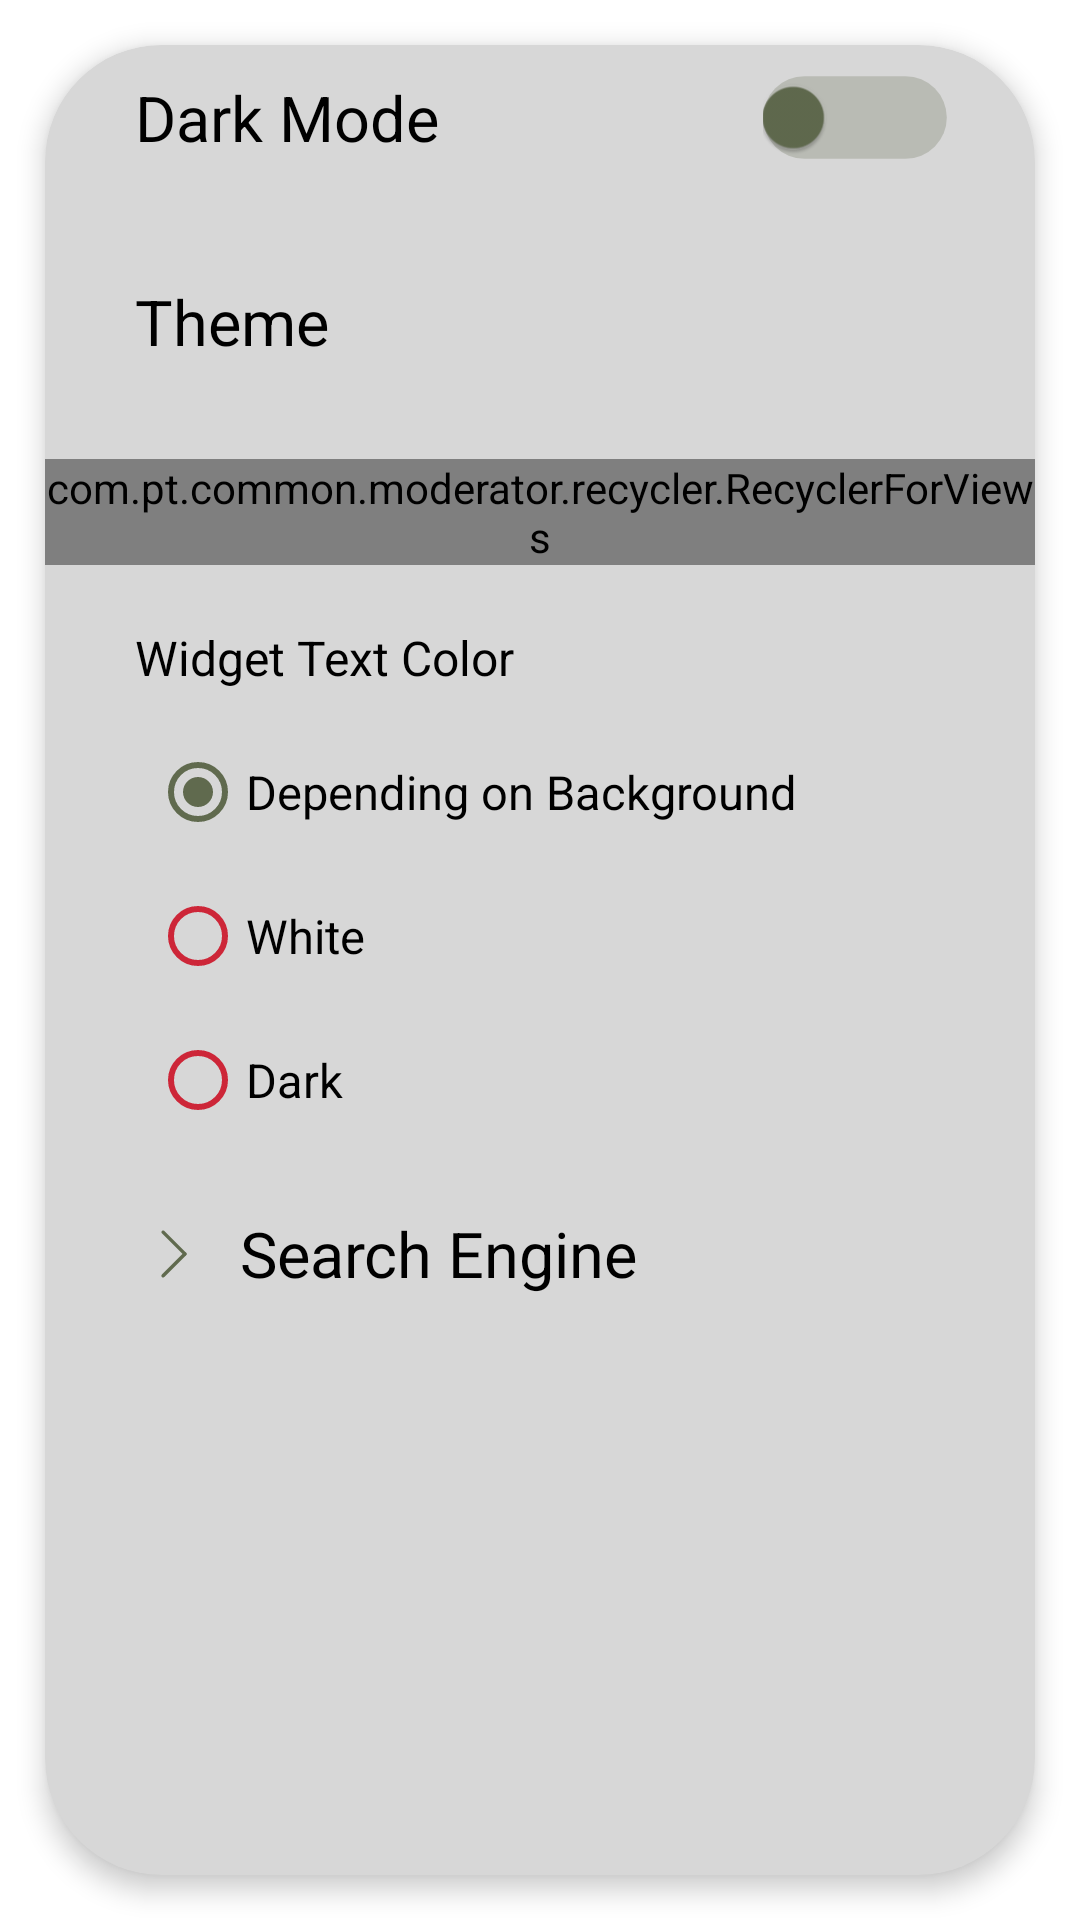

Layout XML and referenced resources for this Android screen:
<!-- AndroidManifest.xml: application theme AIO.App -->
<!-- res/layout/fragment_setting_general.xml -->
<?xml version="1.0" encoding="utf-8"?>
<FrameLayout xmlns:android="http://schemas.android.com/apk/res/android"
    xmlns:app="http://schemas.android.com/apk/res-auto"
    android:layout_width="match_parent"
    android:layout_height="match_parent">

    <androidx.cardview.widget.CardView
        android:layout_width="match_parent"
        android:layout_height="match_parent"
        android:layout_margin="15dp"
        app:cardBackgroundColor="?attr/rmoBackHint"
        app:cardCornerRadius="@dimen/card_fixed_large"
        app:cardElevation="5dp">

        <androidx.core.widget.NestedScrollView
            android:layout_width="match_parent"
            android:layout_height="match_parent"
            android:animationCache="false"
            android:overScrollMode="never">

            <androidx.appcompat.widget.LinearLayoutCompat
                android:layout_width="match_parent"
                android:layout_height="match_parent"
                android:orientation="vertical">

                <FrameLayout
                    android:layout_width="match_parent"
                    android:layout_height="wrap_content">

                    <androidx.appcompat.widget.AppCompatTextView
                        android:layout_width="wrap_content"
                        android:layout_height="wrap_content"
                        android:layout_marginStart="30dp"
                        android:layout_marginTop="10dp"
                        android:text="@string/dd"
                        android:textAllCaps="false"
                        android:textAppearance="?android:attr/textAppearanceLarge"
                        android:textColor="?attr/rmoText"
                        android:textSize="@dimen/ted" />

                    <androidx.appcompat.widget.SwitchCompat
                        android:id="@+id/switchDarkMode"
                        style="@style/switchCompatStyle"
                        android:layout_width="wrap_content"
                        android:layout_height="wrap_content"
                        android:layout_gravity="center_vertical|end"
                        android:layout_marginEnd="30dp"
                        android:minHeight="48dp"
                        android:scaleX="@dimen/s10"
                        android:scaleY="@dimen/s10"
                        android:textAppearance="?android:attr/textAppearanceLarge"
                        android:theme="@style/switchCompatStyle"
                        app:switchMinWidth="60dp"
                        app:theme="@style/switchCompatStyle"
                        app:track="@drawable/double_toggle" />

                </FrameLayout>

                <FrameLayout
                    android:id="@+id/themesFrame"
                    android:layout_width="match_parent"
                    android:layout_height="wrap_content">

                    <androidx.appcompat.widget.AppCompatTextView
                        android:layout_width="wrap_content"
                        android:layout_height="wrap_content"
                        android:layout_marginStart="30dp"
                        android:layout_marginTop="30dp"
                        android:text="@string/yt"
                        android:textAllCaps="false"
                        android:textAppearance="?android:attr/textAppearanceLarge"
                        android:textColor="?attr/rmoText"
                        android:textSize="@dimen/ted" />

                    <com.pt.common.moderator.recycler.RecyclerForViews
                        android:id="@+id/recStyle"
                        android:layout_width="match_parent"
                        android:layout_height="wrap_content"
                        android:layout_marginTop="90dp" />

                </FrameLayout>


                <androidx.appcompat.widget.AppCompatTextView
                    android:layout_width="wrap_content"
                    android:layout_height="wrap_content"
                    android:layout_gravity="start|center_vertical"
                    android:layout_marginStart="30dp"
                    android:layout_marginTop="20dp"
                    android:layout_marginEnd="80dp"
                    android:layout_marginBottom="10dp"
                    android:text="@string/kq"
                    android:textAppearance="?android:attr/textAppearanceLarge"
                    android:textColor="?attr/rmoText"
                    android:textSize="@dimen/txt" />

                <androidx.appcompat.widget.LinearLayoutCompat
                    android:layout_width="wrap_content"
                    android:layout_height="wrap_content"
                    android:layout_marginStart="30dp"
                    android:layout_marginBottom="10dp"
                    android:baselineAligned="false"
                    android:orientation="vertical">

                    <androidx.appcompat.widget.AppCompatRadioButton
                        android:id="@+id/depWall"
                        android:layout_width="wrap_content"
                        android:layout_height="wrap_content"
                        android:layout_marginStart="5dp"
                        android:layout_marginEnd="5dp"
                        android:checked="true"
                        android:minHeight="48dp"
                        android:text="@string/kk"
                        android:textColor="?attr/rmoText"
                        android:textSize="@dimen/tqd" />

                    <androidx.appcompat.widget.AppCompatRadioButton
                        android:id="@+id/whiteWall"
                        android:layout_width="wrap_content"
                        android:layout_height="wrap_content"
                        android:layout_marginStart="5dp"
                        android:layout_marginEnd="5dp"
                        android:minHeight="48dp"
                        android:text="@string/kw"
                        android:textColor="?attr/rmoText"
                        android:textSize="@dimen/tqd" />

                    <androidx.appcompat.widget.AppCompatRadioButton
                        android:id="@+id/darkWall"
                        android:layout_width="wrap_content"
                        android:layout_height="wrap_content"
                        android:layout_marginStart="5dp"
                        android:layout_marginEnd="5dp"
                        android:minHeight="48dp"
                        android:text="@string/kh"
                        android:textColor="?attr/rmoText"
                        android:textSize="@dimen/tqd" />

                </androidx.appcompat.widget.LinearLayoutCompat>


                <FrameLayout
                    android:id="@+id/frameSearchText"
                    android:layout_width="wrap_content"
                    android:layout_height="wrap_content"
                    android:layout_marginStart="20dp"
                    android:background="@drawable/ripple_cur"
                    android:minHeight="48dp"
                    android:paddingStart="15dp"
                    android:paddingEnd="15dp">

                    <androidx.appcompat.widget.AppCompatImageView
                        android:id="@+id/searchImage"
                        android:layout_width="@dimen/txt"
                        android:layout_height="@dimen/txt"
                        android:layout_gravity="start|center_vertical"
                        app:srcCompat="@drawable/ic_down_arrow"
                        app:tint="?android:colorAccent" />

                    <androidx.appcompat.widget.AppCompatTextView
                        android:layout_width="wrap_content"
                        android:layout_height="wrap_content"
                        android:layout_gravity="start|center_vertical"
                        android:layout_marginStart="30dp"
                        android:layout_marginTop="5dp"
                        android:layout_marginBottom="5dp"
                        android:text="@string/by"
                        android:textAllCaps="false"
                        android:textAppearance="?android:attr/textAppearanceLarge"
                        android:textColor="?attr/rmoText"
                        android:textSize="@dimen/ted" />

                </FrameLayout>

                <FrameLayout
                    android:id="@+id/mainFrameSearch"
                    android:layout_width="match_parent"
                    android:layout_height="wrap_content"
                    android:layout_marginStart="50dp"
                    android:layout_marginEnd="50dp"
                    android:layout_marginBottom="10dp">

                    <androidx.appcompat.widget.LinearLayoutCompat
                        android:id="@+id/frameSearch"
                        android:layout_width="match_parent"
                        android:layout_height="match_parent"
                        android:orientation="vertical"
                        android:visibility="gone"
                        app:divider="@drawable/linear_divider"
                        app:dividerPadding="10dp"
                        app:showDividers="middle">


                    </androidx.appcompat.widget.LinearLayoutCompat>

                </FrameLayout>

            </androidx.appcompat.widget.LinearLayoutCompat>

        </androidx.core.widget.NestedScrollView>

    </androidx.cardview.widget.CardView>

</FrameLayout>
<!-- resources referenced by this layout -->
<resources>
  <dimen name="card_fixed_large">38.84dp</dimen>
  <dimen name="s10">1</dimen>
  <dimen name="ted">20sp</dimen>
  <dimen name="tqd">11sp</dimen>
  <dimen name="txt">14sp</dimen>
  <!-- drawable double_toggle (drawable) -->
  <?xml version="1.0" encoding="utf-8"?>
  <selector xmlns:android="http://schemas.android.com/apk/res/android">
      <item android:state_checked="false">
          <shape android:shape="rectangle" android:tint="?attr/colorAlphaAccent">
              <corners android:radius="@dimen/ted" />
              <solid android:color="#FFFFFFFF" />
              <size android:height="@dimen/ted" />
          </shape>
      </item>
      <item android:state_checked="true">
          <shape android:shape="rectangle" android:tint="?attr/colorPrimaryAlpha">
              <corners android:radius="@dimen/ted" />
              <solid android:color="#FFFFFFFF" />
              <size android:height="@dimen/ted" />
          </shape>
      </item>
  </selector>
  <!-- drawable ic_down_arrow (drawable) -->
  <?xml version="1.0" encoding="utf-8"?>
  <vector xmlns:android="http://schemas.android.com/apk/res/android"
      android:width="64dp"
      android:height="64dp"
      android:autoMirrored="true"
      android:tint="?android:attr/colorPrimary"
      android:viewportWidth="64"
      android:viewportHeight="64">
      <path
          android:fillColor="#FFFFFFFF"
          android:pathData="M48.1 30.4c0.9 0.9 0.9 2.3 0 3.2L19 62.7c-0.9 0.9 -2.3 0.9 -3.2 0 -0.9 -0.9 -0.9 -2.3 0 -3.2l29.1 -29.1c0.9 -0.9 2.3 -0.9 3.2 0z" />
      <path
          android:fillColor="#FFFFFFFF"
          android:pathData="M15.9 1.3c0.9 -0.9 2.3 -0.9 3.2 0l29.1 29.1c0.9 0.9 0.9 2.3 0 3.2 -0.9 0.9 -2.3 0.9 -3.2 0L15.9 4.5c-0.9 -0.9 -0.9 -2.3 0 -3.2z" />
  </vector>
  <!-- drawable linear_divider (drawable) -->
  <?xml version="1.0" encoding="utf-8"?>
  <shape xmlns:android="http://schemas.android.com/apk/res/android"
      android:tint="?attr/colorPrimaryAlpha">
      <size android:height="1dp" />
      <solid android:color="#FFFFFFFF" />
  </shape>
  <!-- drawable ripple_cur (drawable) -->
  <?xml version="1.0" encoding="utf-8"?>
  <ripple xmlns:android="http://schemas.android.com/apk/res/android"
      android:color="?attr/rmoText">
      <item android:id="@android:id/mask">
          <shape android:shape="rectangle" android:tint="@color/pcc">
              <solid android:color="#FFFFFFFF" />
              <corners android:radius="10dp" />
          </shape>
      </item>
  </ripple>
  <string name="by">Search Engine</string>
  <string name="dd">Dark Mode</string>
  <string name="kh">Dark</string>
  <string name="kk">Depending on Background</string>
  <string name="kq">Widget Text Color</string>
  <string name="kw">White</string>
  <string name="yt">Theme</string>
  <style name="switchCompatStyle" parent="Widget.AppCompat.CompoundButton.Switch">
          <item name="colorControlActivated">?attr/colorPrimary</item>
          <item name="colorControlNormal">?attr/colorAccent</item>
          <item name="colorSwitchThumbNormal">?attr/colorAccent</item>
      </style>
  <color name="pcc">#4D090707</color>
  <color name="an6">#FFCD2638</color>
  <color name="an6a">#40CD2638</color>
  <color name="an11d">#FF606A4E</color>
  <color name="an11ad">#40606A4E</color>
  <color name="whi">#FFFFFFFF</color>
  <color name="bla">#FF000000</color>
  <color name="bhn">#FFD7D7D7</color>
  <color name="slx">#FF646464</color>
  <color name="bbd">#1F1F1F</color>
</resources>
